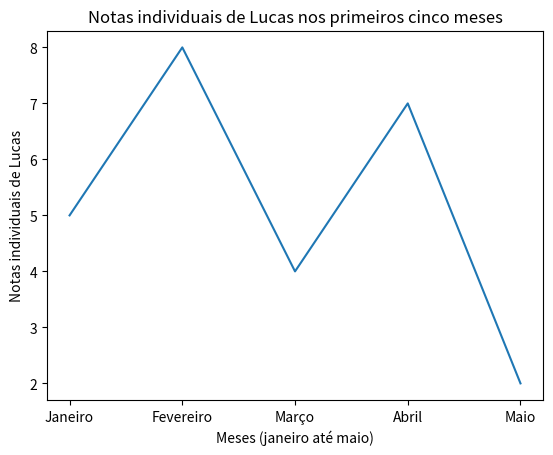

The matplotlib source for this figure:
import matplotlib.pyplot
meses = ['Janeiro','Fevereiro','Março','Abril','Maio']
números = [5,8,4,7,2]
matplotlib.pyplot.title('Notas individuais de Lucas nos primeiros cinco meses')
matplotlib.pyplot.ylabel('Notas individuais de Lucas')
matplotlib.pyplot.xlabel('Meses (janeiro até maio)')
matplotlib.pyplot.plot(meses,números)
matplotlib.pyplot.show()
